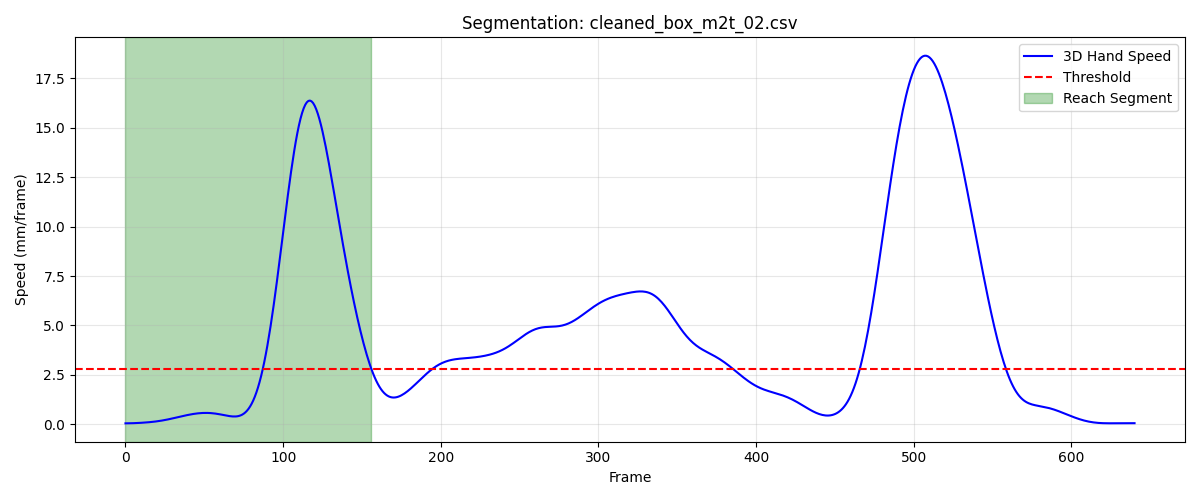

The data file committed next to this chart (first rows):
frame, sub_frame, shoulderr_x, shoulderr_y, shoulderr_z, humr1_x, humr1_y, humr1_z, humr2_x, humr2_y, humr2_z, humr3_x, humr3_y, humr3_z, humr4_x, humr4_y, humr4_z, humr5_x, humr5_y, humr5_z, humr6_x, humr6_y, humr6_z, humr7_x
1, 0, 221.8, -779.4, 699.9, 257.9, -751.7, 555.3, 265.1, -747.1, 483.1, 252.5, -804, 552.1, 215.6, -707.4, 533.9, 257.6, -809.1, 493.3, 230.6, -714.2, 480.4, 200.5
2, 0, 221.8, -779.7, 699.9, 257.9, -752, 555.3, 265.1, -747.3, 483.1, 252.5, -804.2, 552, 215.5, -707.6, 533.9, 257.6, -809.3, 493.3, 230.6, -714.4, 480.4, 200.4
3, 0, 221.7, -780, 699.9, 257.8, -752.2, 555.2, 265, -747.4, 483, 252.4, -804.4, 552, 215.5, -707.8, 533.8, 257.5, -809.5, 493.2, 230.5, -714.6, 480.4, 200.3
4, 0, 221.7, -780.3, 699.8, 257.8, -752.4, 555.2, 265, -747.6, 483, 252.4, -804.6, 551.9, 215.4, -707.9, 533.8, 257.5, -809.6, 493.1, 230.5, -714.7, 480.4, 200.2
5, 0, 221.7, -780.5, 699.8, 257.8, -752.6, 555.2, 265, -747.8, 483, 252.4, -804.8, 551.8, 215.4, -708.1, 533.8, 257.5, -809.8, 493.1, 230.4, -714.9, 480.3, 200.2
6, 0, 221.7, -780.8, 699.7, 257.7, -752.8, 555.1, 264.9, -748, 482.9, 252.4, -805, 551.8, 215.3, -708.3, 533.7, 257.5, -810, 493, 230.4, -715.1, 480.3, 200.2
7, 0, 221.7, -781.0, 699.6, 257.7, -753, 555.1, 264.9, -748.2, 482.9, 252.4, -805.2, 551.7, 215.3, -708.5, 533.7, 257.5, -810.2, 492.9, 230.3, -715.3, 480.2, 200.2
8, 0, 221.7, -781.2, 699.6, 257.6, -753.2, 555, 264.9, -748.4, 482.8, 252.3, -805.4, 551.6, 215.3, -708.7, 533.7, 257.5, -810.4, 492.8, 230.2, -715.5, 480.2, 200.1
9, 0, 221.7, -781.5, 699.5, 257.6, -753.4, 554.9, 264.9, -748.5, 482.8, 252.3, -805.6, 551.6, 215.3, -708.9, 533.6, 257.5, -810.5, 492.8, 230.1, -715.6, 480.1, 200.1
10, 0, 221.7, -781.7, 699.5, 257.6, -753.6, 554.9, 264.9, -748.7, 482.7, 252.3, -805.8, 551.5, 215.2, -709.1, 533.6, 257.4, -810.7, 492.7, 230, -715.8, 480.1, 200.1
11, 0, 221.7, -781.8, 699.4, 257.5, -753.8, 554.8, 264.9, -748.9, 482.7, 252.3, -806, 551.4, 215.2, -709.3, 533.5, 257.4, -810.9, 492.6, 229.9, -716, 480, 200.1
12, 0, 221.6, -782, 699.3, 257.5, -753.9, 554.8, 264.9, -749, 482.6, 252.3, -806.2, 551.4, 215.2, -709.5, 533.5, 257.3, -811, 492.5, 229.8, -716.2, 479.9, 200.1
13, 0, 221.6, -782.2, 699.3, 257.5, -754.1, 554.7, 264.8, -749.2, 482.6, 252.3, -806.3, 551.3, 215.2, -709.6, 533.4, 257.3, -811.2, 492.4, 229.7, -716.3, 479.9, 200
14, 0, 221.6, -782.3, 699.2, 257.5, -754.3, 554.6, 264.8, -749.3, 482.5, 252.2, -806.5, 551.2, 215.1, -709.8, 533.4, 257.2, -811.3, 492.4, 229.6, -716.4, 479.8, 200
15, 0, 221.6, -782.5, 699.2, 257.4, -754.4, 554.6, 264.8, -749.4, 482.4, 252.2, -806.6, 551.2, 215.1, -709.9, 533.4, 257.1, -811.4, 492.3, 229.6, -716.6, 479.8, 200
16, 0, 221.6, -782.6, 699.1, 257.4, -754.5, 554.5, 264.7, -749.6, 482.4, 252.2, -806.8, 551.1, 215.1, -710.1, 533.3, 257.1, -811.5, 492.2, 229.5, -716.7, 479.7, 199.9
17, 0, 221.6, -782.7, 699, 257.3, -754.7, 554.5, 264.7, -749.7, 482.3, 252.2, -806.9, 551.1, 215, -710.2, 533.3, 257, -811.6, 492.2, 229.5, -716.8, 479.7, 199.9
18, 0, 221.6, -782.9, 699, 257.3, -754.8, 554.4, 264.7, -749.8, 482.3, 252.2, -807, 551, 215, -710.3, 533.2, 257, -811.7, 492.1, 229.5, -716.9, 479.6, 199.9
19, 0, 221.6, -783, 698.9, 257.2, -754.9, 554.4, 264.6, -749.8, 482.2, 252.2, -807.1, 551, 215, -710.4, 533.2, 257, -811.8, 492.1, 229.5, -717, 479.6, 199.9
20, 0, 221.6, -783.1, 698.9, 257.2, -755, 554.3, 264.6, -749.9, 482.2, 252.2, -807.2, 550.9, 215, -710.5, 533.2, 257, -811.9, 492, 229.4, -717.1, 479.5, 199.9
21, 0, 221.6, -783.2, 698.8, 257.2, -755, 554.3, 264.6, -750, 482.1, 252.2, -807.2, 550.8, 215, -710.5, 533.1, 257, -811.9, 491.9, 229.4, -717.2, 479.5, 199.9
22, 0, 221.5, -783.3, 698.7, 257.1, -755.1, 554.2, 264.6, -750, 482.1, 252.2, -807.3, 550.8, 215, -710.6, 533.1, 257, -812, 491.9, 229.4, -717.2, 479.4, 200
23, 0, 221.5, -783.5, 698.7, 257.1, -755.2, 554.2, 264.6, -750, 482, 252.2, -807.3, 550.7, 214.9, -710.6, 533, 257.1, -812, 491.8, 229.3, -717.3, 479.4, 200
24, 0, 221.5, -783.6, 698.6, 257.1, -755.2, 554.1, 264.6, -750, 481.9, 252.2, -807.4, 550.6, 214.9, -710.7, 533, 257.1, -812, 491.7, 229.3, -717.3, 479.3, 200
25, 0, 221.5, -783.7, 698.5, 257.1, -755.2, 554.1, 264.6, -750, 481.9, 252.2, -807.4, 550.5, 214.9, -710.7, 533, 257.1, -812.1, 491.7, 229.3, -717.4, 479.3, 200.1
26, 0, 221.5, -783.9, 698.4, 257.1, -755.3, 554, 264.6, -750, 481.8, 252.2, -807.5, 550.4, 214.9, -710.8, 532.9, 257.2, -812.1, 491.6, 229.2, -717.4, 479.2, 200.1
27, 0, 221.5, -784, 698.4, 257.1, -755.3, 553.9, 264.5, -750, 481.8, 252.2, -807.5, 550.3, 214.8, -710.8, 532.9, 257.2, -812.1, 491.5, 229.2, -717.4, 479.2, 200.2
28, 0, 221.4, -784.2, 698.3, 257.1, -755.4, 553.9, 264.5, -750, 481.7, 252.2, -807.6, 550.2, 214.7, -710.9, 532.8, 257.2, -812.1, 491.4, 229.2, -717.4, 479.1, 200.3
29, 0, 221.4, -784.3, 698.2, 257.1, -755.4, 553.8, 264.5, -750, 481.6, 252.3, -807.6, 550.1, 214.7, -711, 532.8, 257.2, -812.1, 491.3, 229.1, -717.4, 479.1, 200.4
30, 0, 221.4, -784.5, 698.1, 257.1, -755.4, 553.7, 264.5, -750, 481.6, 252.3, -807.6, 550, 214.6, -711, 532.8, 257.3, -812.1, 491.2, 229.1, -717.4, 479.1, 200.4
31, 0, 221.4, -784.6, 698, 257.1, -755.5, 553.7, 264.5, -749.9, 481.5, 252.3, -807.7, 549.8, 214.5, -711.1, 532.7, 257.3, -812.1, 491.1, 229.1, -717.3, 479, 200.5
32, 0, 221.4, -784.8, 698, 257.1, -755.5, 553.6, 264.5, -749.9, 481.5, 252.4, -807.7, 549.7, 214.4, -711.1, 532.7, 257.4, -812, 491, 229.1, -717.3, 479, 200.6
33, 0, 221.4, -785, 697.9, 257.1, -755.5, 553.5, 264.5, -749.8, 481.4, 252.4, -807.7, 549.6, 214.4, -711.2, 532.7, 257.4, -812, 490.8, 229.1, -717.2, 479, 200.7
34, 0, 221.4, -785.1, 697.8, 257.1, -755.4, 553.5, 264.5, -749.7, 481.4, 252.5, -807.6, 549.5, 214.3, -711.2, 532.7, 257.5, -811.9, 490.7, 229.1, -717.1, 478.9, 200.8
35, 0, 221.3, -785.3, 697.7, 257, -755.4, 553.4, 264.5, -749.6, 481.3, 252.6, -807.6, 549.4, 214.2, -711.2, 532.6, 257.6, -811.8, 490.6, 229, -717, 478.9, 200.9
36, 0, 221.3, -785.4, 697.6, 257, -755.3, 553.3, 264.5, -749.4, 481.2, 252.6, -807.5, 549.3, 214.1, -711.2, 532.6, 257.7, -811.6, 490.5, 229, -716.9, 478.9, 201
37, 0, 221.3, -785.5, 697.6, 257, -755.2, 553.3, 264.5, -749.2, 481.2, 252.7, -807.5, 549.2, 214, -711.1, 532.6, 257.9, -811.5, 490.4, 228.9, -716.8, 478.9, 201.1
38, 0, 221.3, -785.6, 697.5, 256.9, -755.1, 553.2, 264.5, -749, 481.1, 252.8, -807.4, 549.1, 213.9, -711.1, 532.6, 258, -811.3, 490.2, 228.8, -716.7, 478.8, 201.2
39, 0, 221.3, -785.7, 697.4, 256.9, -755, 553.2, 264.4, -748.8, 481.1, 252.9, -807.3, 549, 213.8, -711, 532.5, 258.1, -811.1, 490.1, 228.7, -716.5, 478.8, 201.3
40, 0, 221.2, -785.8, 697.4, 256.8, -754.9, 553.1, 264.4, -748.6, 481, 253, -807.1, 548.9, 213.7, -710.9, 532.5, 258.1, -810.9, 490, 228.6, -716.4, 478.8, 201.3
41, 0, 221.2, -785.9, 697.3, 256.8, -754.7, 553, 264.3, -748.3, 481, 253.1, -807, 548.7, 213.6, -710.8, 532.5, 258.2, -810.7, 489.8, 228.4, -716.2, 478.7, 201.3
42, 0, 221.2, -786, 697.2, 256.7, -754.6, 553, 264.2, -748.1, 480.9, 253.2, -806.8, 548.6, 213.5, -710.7, 532.4, 258.3, -810.4, 489.7, 228.3, -716, 478.7, 201.3
43, 0, 221.2, -786, 697.2, 256.6, -754.4, 552.9, 264.1, -747.8, 480.8, 253.2, -806.6, 548.5, 213.3, -710.5, 532.4, 258.4, -810.2, 489.6, 228.1, -715.9, 478.7, 201.3
44, 0, 221.2, -786, 697.1, 256.6, -754.2, 552.8, 264, -747.5, 480.8, 253.3, -806.4, 548.3, 213.2, -710.4, 532.4, 258.4, -810, 489.5, 227.9, -715.7, 478.6, 201.3
45, 0, 221.2, -786, 697.1, 256.5, -754, 552.7, 263.9, -747.2, 480.7, 253.3, -806.3, 548.2, 213, -710.3, 532.3, 258.5, -809.7, 489.3, 227.8, -715.5, 478.6, 201.2
46, 0, 221.2, -786, 697, 256.4, -753.8, 552.7, 263.8, -747, 480.6, 253.4, -806.1, 548.1, 212.8, -710.2, 532.3, 258.5, -809.5, 489.2, 227.6, -715.3, 478.5, 201.2
47, 0, 221.2, -786, 697, 256.2, -753.6, 552.6, 263.6, -746.7, 480.5, 253.4, -805.9, 548, 212.6, -710, 532.3, 258.6, -809.2, 489.1, 227.4, -715, 478.5, 201.1
48, 0, 221.2, -786.1, 697, 256.1, -753.4, 552.5, 263.5, -746.4, 480.5, 253.5, -805.7, 547.9, 212.4, -709.9, 532.3, 258.6, -809, 489, 227.2, -714.8, 478.5, 200.9
49, 0, 221.2, -786.1, 697, 256, -753.2, 552.5, 263.3, -746.1, 480.4, 253.5, -805.5, 547.7, 212.2, -709.8, 532.3, 258.7, -808.8, 488.9, 227, -714.6, 478.5, 200.8
50, 0, 221.2, -786.1, 697, 255.8, -753.1, 552.4, 263.2, -745.8, 480.4, 253.5, -805.3, 547.6, 212, -709.7, 532.3, 258.7, -808.5, 488.8, 226.8, -714.3, 478.5, 200.6
51, 0, 221.2, -786.1, 697, 255.7, -752.9, 552.4, 263.1, -745.5, 480.4, 253.6, -805.1, 547.5, 211.8, -709.5, 532.4, 258.7, -808.3, 488.7, 226.6, -714.1, 478.5, 200.4
52, 0, 221.2, -786.1, 697, 255.6, -752.7, 552.4, 262.9, -745.2, 480.4, 253.6, -804.9, 547.5, 211.6, -709.4, 532.4, 258.7, -808, 488.6, 226.4, -713.9, 478.6, 200.2
53, 0, 221.3, -786, 697.1, 255.5, -752.6, 552.3, 262.8, -744.9, 480.4, 253.6, -804.8, 547.4, 211.5, -709.2, 532.5, 258.7, -807.8, 488.5, 226.2, -713.6, 478.6, 200.1
54, 0, 221.3, -786, 697.1, 255.4, -752.4, 552.3, 262.7, -744.7, 480.4, 253.6, -804.6, 547.3, 211.3, -709.1, 532.5, 258.6, -807.6, 488.4, 226.1, -713.4, 478.7, 199.9
55, 0, 221.3, -786, 697.2, 255.3, -752.2, 552.3, 262.6, -744.4, 480.4, 253.6, -804.4, 547.3, 211.2, -708.9, 532.6, 258.6, -807.3, 488.4, 226, -713.2, 478.7, 199.8
56, 0, 221.3, -785.9, 697.2, 255.2, -752, 552.3, 262.6, -744.2, 480.4, 253.6, -804.3, 547.2, 211.1, -708.7, 532.6, 258.5, -807.1, 488.3, 225.9, -712.9, 478.8, 199.7
57, 0, 221.3, -785.8, 697.3, 255.1, -751.8, 552.4, 262.5, -743.9, 480.4, 253.6, -804.1, 547.2, 211, -708.6, 532.7, 258.5, -806.8, 488.3, 225.8, -712.7, 478.8, 199.6
58, 0, 221.4, -785.6, 697.4, 255.1, -751.6, 552.4, 262.4, -743.7, 480.5, 253.6, -803.9, 547.2, 210.9, -708.4, 532.8, 258.5, -806.6, 488.3, 225.7, -712.5, 478.9, 199.5
59, 0, 221.4, -785.5, 697.4, 255.1, -751.4, 552.4, 262.4, -743.4, 480.5, 253.7, -803.6, 547.3, 210.9, -708.2, 532.8, 258.5, -806.3, 488.3, 225.7, -712.3, 478.9, 199.5
60, 0, 221.4, -785.3, 697.5, 255.1, -751.2, 552.5, 262.3, -743.2, 480.5, 253.7, -803.4, 547.3, 210.8, -708, 532.9, 258.5, -806, 488.3, 225.6, -712, 479, 199.6
... 97 more rows
